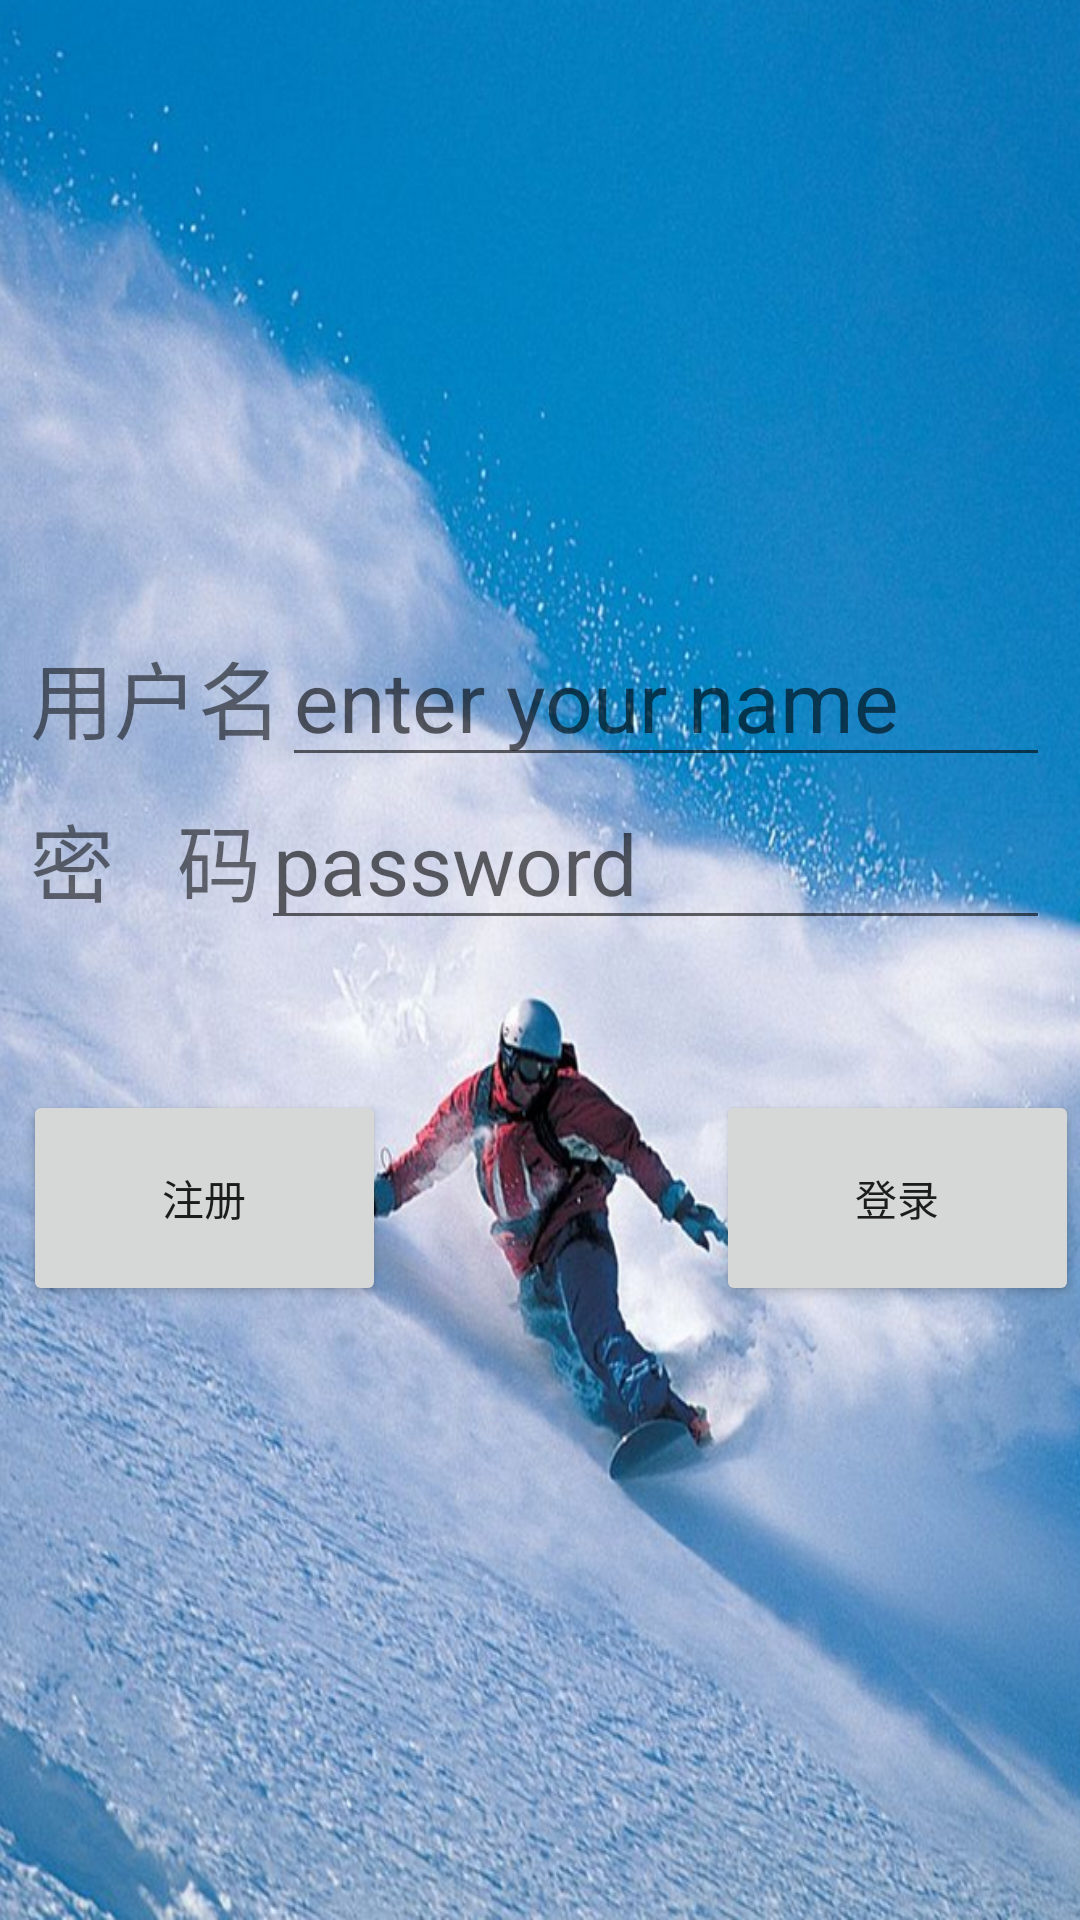

The Android layout XML behind this screen, and the referenced resources:
<!-- AndroidManifest.xml: application theme Theme.MyWork10.NoActionBar -->
<!-- res/layout/activity_login.xml -->
<?xml version="1.0" encoding="utf-8"?>
<LinearLayout xmlns:android="http://schemas.android.com/apk/res/android"
    android:orientation="vertical"
    android:layout_width="match_parent"
    android:layout_height="match_parent"
    android:gravity="center"
    android:background="@mipmap/login_back"
    >

    <LinearLayout
        android:layout_width="match_parent"
        android:layout_height="wrap_content"
        android:orientation="horizontal"
        android:layout_marginLeft="10dp"
        android:layout_marginRight="10dp"
        >
        <TextView
            android:layout_width="wrap_content"
            android:layout_height="wrap_content"
            android:text="用户名"
            android:textSize="28sp"/>
        <EditText
            android:id="@+id/log_name"
            android:layout_width="wrap_content"
            android:layout_height="wrap_content"
            android:textSize="28sp"
            android:hint="enter your name"
            android:layout_weight="1"/>
    </LinearLayout>

    <LinearLayout
        android:layout_width="match_parent"
        android:layout_height="wrap_content"
        android:orientation="horizontal"
        android:layout_marginLeft="10dp"
        android:layout_marginRight="10dp"
        >
        <TextView
            android:layout_width="wrap_content"
            android:layout_height="wrap_content"
            android:text="密   码"
            android:textSize="28sp"/>
        <EditText
            android:id="@+id/log_password"
            android:layout_width="wrap_content"
            android:layout_height="wrap_content"
            android:textSize="28sp"
            android:inputType="textPassword"
            android:hint="password"
            android:layout_weight="1"/>
    </LinearLayout>

    <LinearLayout
        android:layout_width="365dp"
        android:layout_height="72dp"
        android:layout_marginTop="50dp">
        <Button
            android:id="@+id/log_register"
            android:layout_width="121dp"
            android:layout_height="match_parent"
            android:text="注册"
            android:onClick="onClickRegister"
            android:layout_marginLeft="10dp">
        </Button>
        <Button
            android:id="@+id/log_login"
            android:layout_width="121dp"
            android:layout_height="match_parent"
            android:text="登录"
            android:layout_gravity="right"
            android:layout_marginRight="10dp"
            android:onClick="onClickLogin"
            android:layout_marginLeft="110dp"
            >
        </Button>
    </LinearLayout>

</LinearLayout>
<!-- resources referenced by this layout -->
<resources>
  <!-- mipmap login_back: jpg bitmap (mipmap-hdpi, 937948 bytes) -->
  <style name="Theme.MyWork10.NoActionBar">
          <item name="windowActionBar">false</item>
          <item name="windowNoTitle">true</item>
      </style>
</resources>
